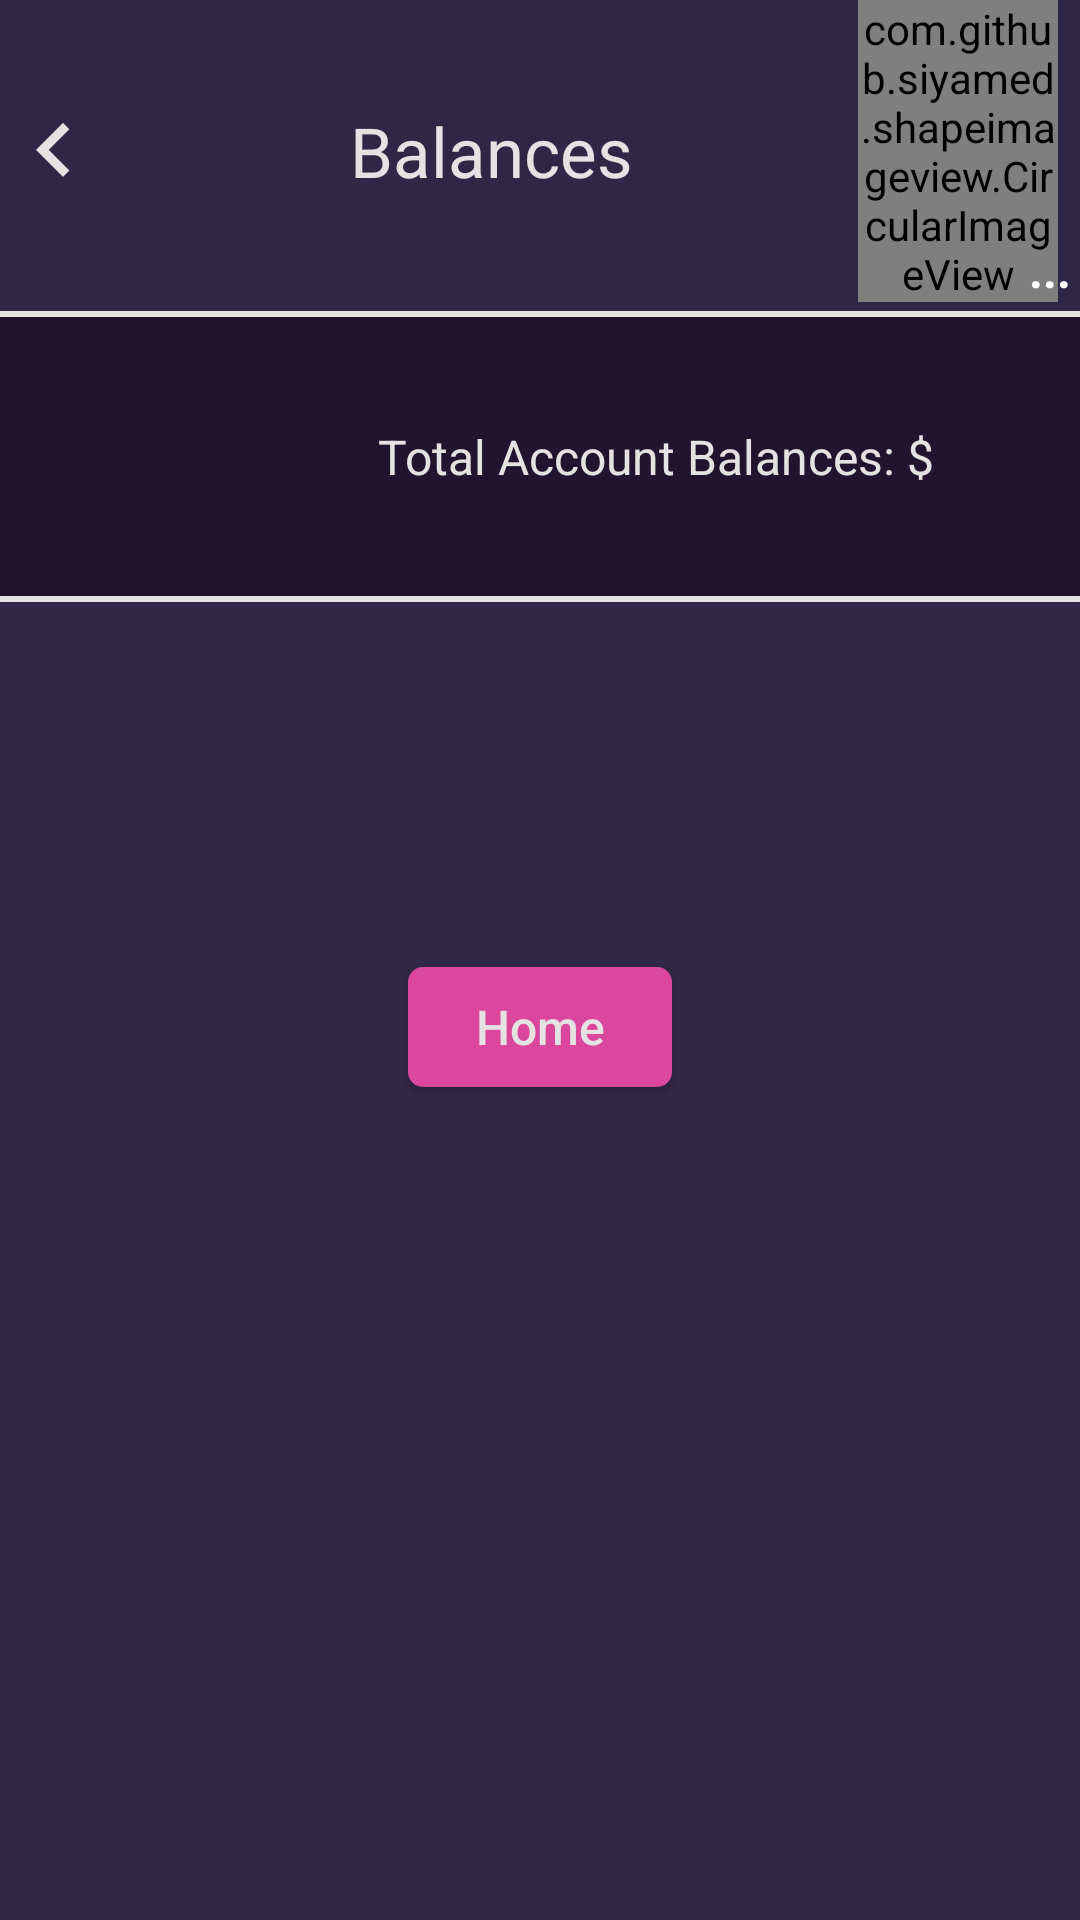

This screen was rendered from an Android layout file. Write that file and the resources it references.
<!-- AndroidManifest.xml: application theme AppTheme -->
<!-- res/layout/balance_layout.xml -->
<?xml version="1.0" encoding="utf-8"?>
<FrameLayout xmlns:android="http://schemas.android.com/apk/res/android"
    android:layout_width="match_parent"
    android:layout_height="match_parent"
    xmlns:tools="http://schemas.android.com/tools"
    xmlns:app="http://schemas.android.com/apk/res-auto"
    android:layout_gravity="center">
    <LinearLayout xmlns:android="http://schemas.android.com/apk/res/android"
        xmlns:tools="http://schemas.android.com/tools"
        android:id="@+id/drawer_layout"
        android:layout_width="match_parent"
        android:layout_height="match_parent"
        android:background="@color/background"
        android:fitsSystemWindows="true"
        tools:context="com.mobiledi.earnit.activity.Balance"
        android:orientation="vertical">

        <LinearLayout
            android:layout_width="match_parent"
            android:layout_height="wrap_content"
            android:layout_marginBottom="3dp"
            android:orientation="horizontal">

            <ImageView
                android:layout_width="wrap_content"
                android:layout_height="match_parent"
                android:id="@+id/balance_back_id"
                android:src="@drawable/arrow_left"/>

            <TextView
                android:id="@+id/goal_header"
                android:layout_width="0dp"
                android:layout_weight=".75"
                android:layout_height="match_parent"
                android:gravity="center"
                android:textColor="@color/main_font"
                android:maxLines="2"
                android:text="@string/balance"
                android:textSize="@dimen/toolbar_header_size" />


            <com.github.siyamed.shapeimageview.CircularImageView
                android:layout_weight=".2"
                android:layout_width="0dp"
                android:layout_height="match_parent"
                app:siRadius="1dp"
                app:siBorderWidth="2dp"
                app:siBorderColor="@android:color/white"
                app:siSquare="true"
                android:id="@+id/balance_avatar"
                android:src="@drawable/default_avatar" />

            <TextView
                android:layout_width="0dp"
                android:layout_weight=".05"
                android:layout_height="match_parent"
                android:textColor="@android:color/white"
                android:textSize="@dimen/check_in_text_size"
                android:textStyle="bold"
                android:text="..."
                android:layout_marginLeft="-10dp"
                android:layout_marginBottom="0dp"
                android:gravity="bottom"/>
        </LinearLayout>


        <LinearLayout
            android:layout_width="match_parent"
            android:layout_height="wrap_content"
            android:background="@drawable/child_view_layput_bg"
            android:paddingTop="10dp"
            android:paddingBottom="10dp"
            android:paddingLeft="@dimen/textview_padding"
            android:paddingRight="@dimen/textview_padding"
            android:orientation="vertical">
            <TextView
                android:layout_width="match_parent"
                android:layout_height="match_parent"
                android:id="@+id/toal_account_balance_id"
                android:gravity="right"
                android:textColor="@color/main_font"
                android:paddingTop="2dp"
                android:paddingBottom="2dp"
                android:textSize="@dimen/check_in_text_size" />

            <TextView
                android:layout_width="match_parent"
                android:layout_height="match_parent"
                android:id="@+id/cash_balance_id"
                android:gravity="right"
                android:text="@string/total_account_balance"
                android:textColor="@color/main_font"
                android:paddingTop="2dp"
                android:paddingBottom="2dp"
                android:textSize="@dimen/check_in_text_size" />

            <TextView
                android:layout_width="match_parent"
                android:layout_height="match_parent"
                android:gravity="right"
                android:id="@+id/goal_balance_id"
                android:textColor="@color/main_font"
                android:paddingTop="2dp"
                android:paddingBottom="2dp"
                android:textSize="@dimen/check_in_text_size" />
        </LinearLayout>

        <TextView
            android:layout_width="match_parent"
            android:layout_height="wrap_content"
            android:gravity="center"
            android:textColor="@color/main_font"
            android:paddingTop="50dp"
            android:id="@+id/goal_detail_id"
            android:textSize="@dimen/check_in_text_size"/>
        <Button
            android:id="@+id/home"
            android:layout_width="wrap_content"
            android:layout_height="@dimen/views_height"
            android:background="@drawable/sign_in_round"
            android:text="Home"
            android:layout_gravity="center"
            android:layout_marginTop="50dp"
            android:paddingLeft="@dimen/username_password_top_bottom_margin"
            android:paddingRight="@dimen/username_password_top_bottom_margin"
            android:textAllCaps="false"
            android:textColor="@color/main_font"
            android:textSize="@dimen/check_in_text_size" />

        </LinearLayout>
    <RelativeLayout
        android:id="@+id/loadingPanel"
        android:layout_width="wrap_content"
        android:layout_height="wrap_content"
        android:visibility="gone"
        android:layout_gravity="center">

        <ProgressBar
            android:layout_width="wrap_content"
            android:layout_height="wrap_content"
            android:indeterminate="true"
            android:indeterminateTintMode="src_atop"
            android:indeterminateTint="@color/pink"/>
    </RelativeLayout>
</FrameLayout>
<!-- resources referenced by this layout -->
<resources>
  <color name="background">#2f2746</color>
  <color name="main_font">#e4e2e2</color>
  <color name="pink">#da479c</color>
  <dimen name="check_in_text_size">16sp</dimen>
  <dimen name="textview_padding">75dp</dimen>
  <dimen name="toolbar_header_size">23sp</dimen>
  <dimen name="username_password_top_bottom_margin">10dp</dimen>
  <dimen name="views_height">40dp</dimen>
  <!-- drawable arrow_left: png bitmap (drawable-hdpi, 294 bytes) -->
  <!-- drawable child_view_layput_bg (drawable) -->
  <?xml version="1.0" encoding="utf-8"?>
  <layer-list xmlns:android="http://schemas.android.com/apk/res/android">
      <item>
          <shape android:shape="rectangle">
              <stroke
                  android:width="2dp"
                  android:color="@color/main_font" />
              <solid android:color="@color/list_header_bd" />
          </shape>
      </item>
  
      <item
          android:bottom="2dp"
          android:top="2dp">
          <shape android:shape="rectangle">
              <stroke
                  android:width="2dp"
                  android:color="@color/list_header_bd" />
          </shape>
      </item>
  
  </layer-list>
  <!-- drawable default_avatar: png bitmap (drawable-hdpi, 1143 bytes) -->
  <!-- drawable sign_in_round (drawable) -->
  <?xml version="1.0" encoding="utf-8"?>
  <shape xmlns:android="http://schemas.android.com/apk/res/android"
      android:shape="rectangle">
  
      <solid android:color="@color/pink"></solid>
  
      <padding
          android:left="2dp"
          android:top="0dp"
          android:right="2dp"
          android:bottom="0dp"></padding>
  
      <corners android:radius="5dp"
          ></corners>
  
  </shape>
  <string name="balance">\u0020Balances</string>
  <string name="total_account_balance">Total Account Balances: $</string>
  <style name="AppTheme" parent="Theme.AppCompat.Light.NoActionBar">
          
          <item name="colorPrimary">@color/colorPrimary</item>
          <item name="colorPrimaryDark">@color/background</item>
          <item name="colorAccent">@color/colorAccent</item>
          <item name="android:windowActionBar">false</item>
          <item name="android:windowNoTitle">true</item>
          <item name="android:windowTranslucentNavigation">false</item>
      </style>
  <color name="list_header_bd">#22132E</color>
  <color name="colorPrimary">#2f2746</color>
  <color name="colorAccent">#FF4081</color>
</resources>
